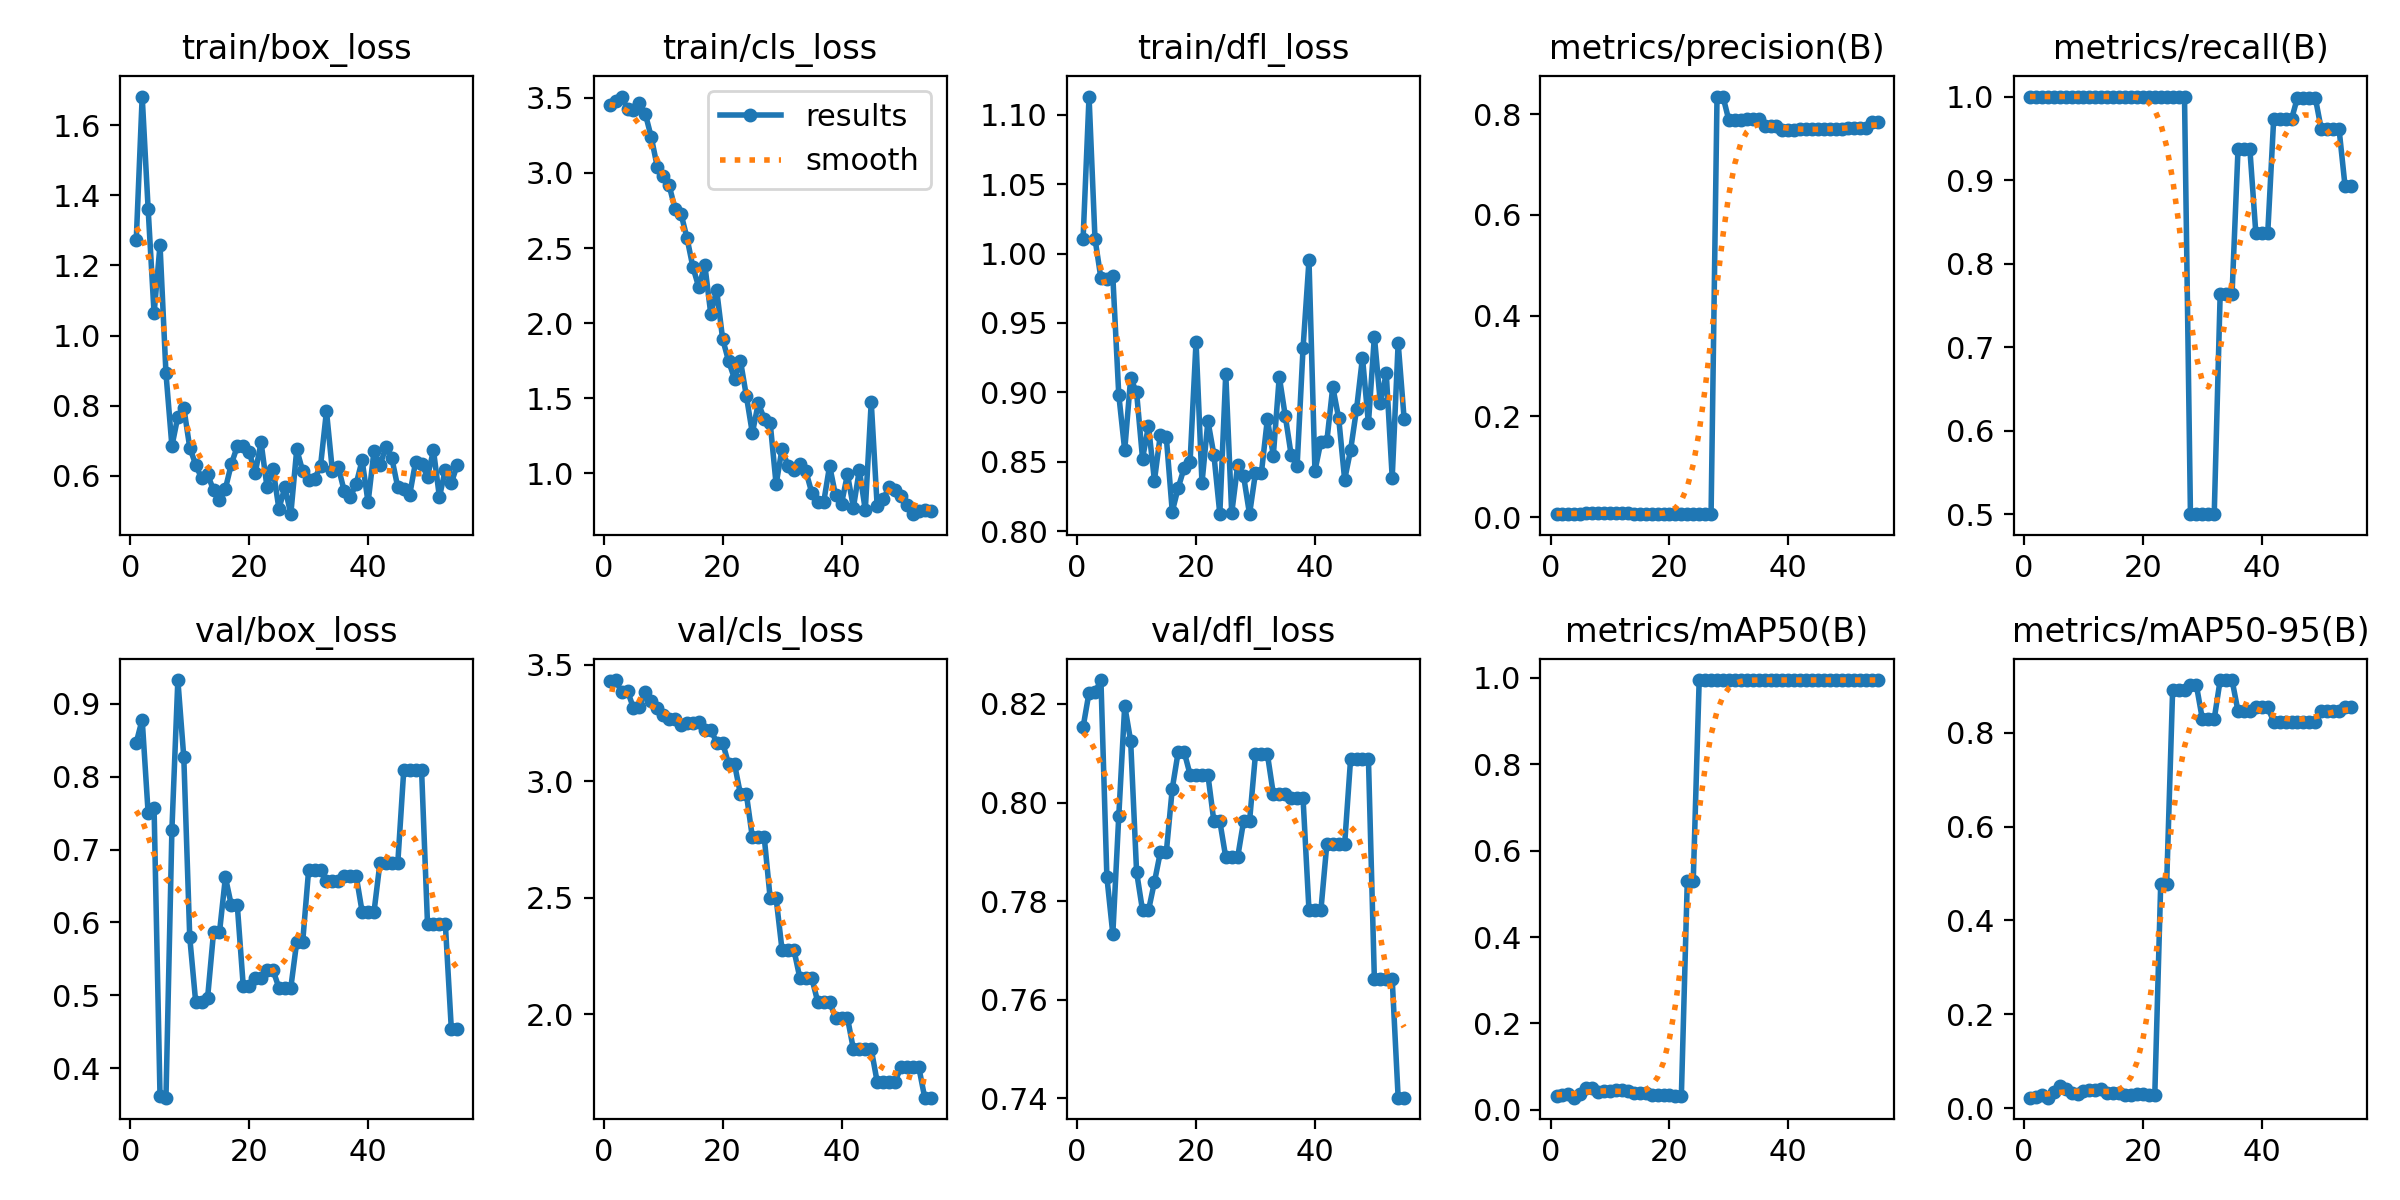

The table this chart was drawn from, first rows:
epoch, time, train/box_loss, train/cls_loss, train/dfl_loss, metrics/precision(B), metrics/recall(B), metrics/mAP50(B), metrics/mAP50-95(B), val/box_loss, val/cls_loss, val/dfl_loss, lr/pg0, lr/pg1, lr/pg2
1, 7.508, 1.272, 3.454, 1.011, 0.00712, 1, 0.03088, 0.02241, 0.8467, 3.43, 0.8153, 1.667e-05, 1.667e-05, 1.667e-05
2, 9.104, 1.682, 3.476, 1.113, 0.00698, 1, 0.03364, 0.02452, 0.8783, 3.434, 0.8223, 4.9845e-05, 4.9845e-05, 4.9845e-05
3, 10.58, 1.361, 3.508, 1.011, 0.00726, 1, 0.0366, 0.0284, 0.75, 3.383, 0.8223, 8.27999e-05, 8.27999e-05, 8.27999e-05
4, 11.99, 1.063, 3.426, 0.9821, 0.00708, 1, 0.02799, 0.02211, 0.7567, 3.388, 0.8248, 0.0001155, 0.0001155, 0.0001155
5, 13.29, 1.258, 3.422, 0.9815, 0.0072, 1, 0.03652, 0.03319, 0.3615, 3.314, 0.7849, 0.000148, 0.000148, 0.000148
6, 14.91, 0.8921, 3.464, 0.9837, 0.00808, 1, 0.05007, 0.04634, 0.3596, 3.317, 0.7733, 0.0001803, 0.0001803, 0.0001803
7, 16.4, 0.6847, 3.393, 0.8983, 0.00821, 1, 0.05136, 0.04076, 0.7274, 3.385, 0.7972, 0.0002124, 0.0002124, 0.0002124
8, 17.69, 0.7691, 3.237, 0.8583, 0.00834, 1, 0.04177, 0.03145, 0.9325, 3.343, 0.8196, 0.0002443, 0.0002443, 0.0002443
9, 19.07, 0.7945, 3.042, 0.9102, 0.00891, 1, 0.04398, 0.03015, 0.8264, 3.315, 0.8125, 0.0002759, 0.0002759, 0.0002759
10, 20.43, 0.6806, 2.982, 0.8999, 0.00861, 1, 0.04234, 0.03564, 0.5796, 3.286, 0.7859, 0.0003073, 0.0003073, 0.0003073
11, 21.76, 0.632, 2.917, 0.8523, 0.00853, 1, 0.04549, 0.03944, 0.4907, 3.266, 0.7781, 0.0003385, 0.0003385, 0.0003385
12, 23.13, 0.5926, 2.762, 0.8758, 0.00853, 1, 0.04549, 0.03944, 0.4907, 3.266, 0.7781, 0.0003695, 0.0003695, 0.0003695
13, 24.59, 0.6041, 2.728, 0.8364, 0.00786, 1, 0.04402, 0.04113, 0.4963, 3.242, 0.7839, 0.0004002, 0.0004002, 0.0004002
14, 26.16, 0.5595, 2.568, 0.8696, 0.00714, 1, 0.03846, 0.03304, 0.5862, 3.25, 0.79, 0.0004308, 0.0004308, 0.0004308
15, 27.82, 0.5316, 2.373, 0.8676, 0.00714, 1, 0.03846, 0.03304, 0.5862, 3.25, 0.79, 0.0004611, 0.0004611, 0.0004611
16, 29.53, 0.5635, 2.237, 0.8141, 0.00676, 1, 0.03811, 0.03181, 0.662, 3.254, 0.8028, 0.0004912, 0.0004912, 0.0004912
17, 30.97, 0.6338, 2.389, 0.8312, 0.00647, 1, 0.03373, 0.02728, 0.6233, 3.222, 0.8103, 0.0005211, 0.0005211, 0.0005211
18, 32.52, 0.6842, 2.064, 0.8456, 0.00647, 1, 0.03373, 0.02728, 0.6233, 3.222, 0.8103, 0.0005507, 0.0005507, 0.0005507
19, 34.24, 0.6838, 2.219, 0.85, 0.00637, 1, 0.03523, 0.03028, 0.5126, 3.166, 0.8057, 0.0005802, 0.0005802, 0.0005802
20, 36.03, 0.6688, 1.895, 0.9365, 0.00637, 1, 0.03523, 0.03028, 0.5126, 3.166, 0.8057, 0.0006094, 0.0006094, 0.0006094
21, 37.45, 0.6076, 1.748, 0.8347, 0.00625, 1, 0.03185, 0.02764, 0.5243, 3.074, 0.8056, 0.0006384, 0.0006384, 0.0006384
22, 38.74, 0.6955, 1.63, 0.8793, 0.00625, 1, 0.03185, 0.02764, 0.5243, 3.074, 0.8056, 0.0006671, 0.0006671, 0.0006671
23, 40.19, 0.5676, 1.749, 0.8551, 0.0062, 1, 0.5302, 0.4786, 0.5346, 2.944, 0.7962, 0.0006957, 0.0006957, 0.0006957
24, 41.42, 0.6205, 1.514, 0.8124, 0.0062, 1, 0.5302, 0.4786, 0.5346, 2.944, 0.7962, 0.000724, 0.000724, 0.000724
25, 42.83, 0.506, 1.268, 0.9135, 0.00638, 1, 0.995, 0.8902, 0.5103, 2.76, 0.7889, 0.0007521, 0.0007521, 0.0007521
26, 44.31, 0.5672, 1.466, 0.8128, 0.00638, 1, 0.995, 0.8902, 0.5103, 2.76, 0.7889, 0.00078, 0.00078, 0.00078
27, 45.82, 0.4907, 1.364, 0.8474, 0.00638, 1, 0.995, 0.8902, 0.5103, 2.76, 0.7889, 0.0008077, 0.0008077, 0.0008077
28, 47.1, 0.6754, 1.337, 0.8396, 0.8348, 0.5, 0.995, 0.9011, 0.5734, 2.497, 0.7962, 0.0008352, 0.0008352, 0.0008352
29, 48.36, 0.6135, 0.9268, 0.8122, 0.8348, 0.5, 0.995, 0.9011, 0.5734, 2.497, 0.7962, 0.0008624, 0.0008624, 0.0008624
30, 49.85, 0.5883, 1.165, 0.8421, 0.7873, 0.5, 0.995, 0.8293, 0.672, 2.274, 0.8098, 0.0008894, 0.0008894, 0.0008894
31, 51.34, 0.5915, 1.046, 0.8422, 0.7873, 0.5, 0.995, 0.8293, 0.672, 2.274, 0.8098, 0.0009162, 0.0009162, 0.0009162
32, 52.68, 0.6279, 1.024, 0.8807, 0.7873, 0.5, 0.995, 0.8293, 0.672, 2.274, 0.8098, 0.0009428, 0.0009428, 0.0009428
33, 54.15, 0.7847, 1.061, 0.8544, 0.7906, 0.7638, 0.995, 0.9123, 0.6573, 2.154, 0.8018, 0.0009691, 0.0009691, 0.0009691
34, 55.51, 0.6128, 1.016, 0.9113, 0.7906, 0.7638, 0.995, 0.9123, 0.6573, 2.154, 0.8018, 0.0009953, 0.0009953, 0.0009953
35, 56.99, 0.624, 0.8707, 0.8833, 0.7906, 0.7638, 0.995, 0.9123, 0.6573, 2.154, 0.8018, 0.001021, 0.001021, 0.001021
36, 58.35, 0.5559, 0.8078, 0.8549, 0.7761, 0.9366, 0.995, 0.846, 0.6636, 2.053, 0.8008, 0.001047, 0.001047, 0.001047
37, 59.54, 0.539, 0.8069, 0.8468, 0.7761, 0.9366, 0.995, 0.846, 0.6636, 2.053, 0.8008, 0.001072, 0.001072, 0.001072
38, 60.9, 0.5775, 1.051, 0.9318, 0.7761, 0.9366, 0.995, 0.846, 0.6636, 2.053, 0.8008, 0.001098, 0.001098, 0.001098
39, 62.44, 0.6444, 0.853, 0.995, 0.7681, 0.8362, 0.995, 0.8541, 0.6145, 1.984, 0.7781, 0.001123, 0.001123, 0.001123
40, 63.72, 0.5241, 0.7973, 0.8434, 0.7681, 0.8362, 0.995, 0.8541, 0.6145, 1.984, 0.7781, 0.001147, 0.001147, 0.001147
41, 64.97, 0.6714, 0.9939, 0.8644, 0.7681, 0.8362, 0.995, 0.8541, 0.6145, 1.984, 0.7781, 0.001172, 0.001172, 0.001172
42, 66.35, 0.6305, 0.7721, 0.8647, 0.7695, 0.9727, 0.995, 0.8237, 0.682, 1.849, 0.7915, 0.001196, 0.001196, 0.001196
43, 67.82, 0.6816, 1.023, 0.9039, 0.7695, 0.9727, 0.995, 0.8237, 0.682, 1.849, 0.7915, 0.001221, 0.001221, 0.001221
44, 69.1, 0.6502, 0.7553, 0.8813, 0.7695, 0.9727, 0.995, 0.8237, 0.682, 1.849, 0.7915, 0.001244, 0.001244, 0.001244
45, 70.35, 0.5668, 1.475, 0.8371, 0.7695, 0.9727, 0.995, 0.8237, 0.682, 1.849, 0.7915, 0.001268, 0.001268, 0.001268
46, 71.79, 0.5634, 0.7796, 0.8585, 0.7698, 0.9988, 0.995, 0.8237, 0.8087, 1.709, 0.8088, 0.001292, 0.001292, 0.001292
47, 73.21, 0.5461, 0.8266, 0.8879, 0.7698, 0.9988, 0.995, 0.8237, 0.8087, 1.709, 0.8088, 0.001315, 0.001315, 0.001315
48, 74.46, 0.6406, 0.9088, 0.925, 0.7698, 0.9988, 0.995, 0.8237, 0.8087, 1.709, 0.8088, 0.001338, 0.001338, 0.001338
49, 75.89, 0.6349, 0.8885, 0.8776, 0.7698, 0.9988, 0.995, 0.8237, 0.8087, 1.709, 0.8088, 0.001361, 0.001361, 0.001361
50, 77.28, 0.5977, 0.8511, 0.9402, 0.7724, 0.9611, 0.995, 0.846, 0.5973, 1.772, 0.7641, 0.001383, 0.001383, 0.001383
51, 79.05, 0.6729, 0.787, 0.8924, 0.7724, 0.9611, 0.995, 0.846, 0.5973, 1.772, 0.7641, 0.001392, 0.001392, 0.001392
52, 80.51, 0.5394, 0.7282, 0.9136, 0.7724, 0.9611, 0.995, 0.846, 0.5973, 1.772, 0.7641, 0.001386, 0.001386, 0.001386
53, 82.01, 0.6181, 0.7479, 0.8385, 0.7724, 0.9611, 0.995, 0.846, 0.5973, 1.772, 0.7641, 0.001381, 0.001381, 0.001381
54, 83.44, 0.5796, 0.754, 0.9355, 0.7853, 0.8932, 0.995, 0.8541, 0.4543, 1.641, 0.7402, 0.001375, 0.001375, 0.001375
55, 85.06, 0.6313, 0.7504, 0.8811, 0.7853, 0.8932, 0.995, 0.8541, 0.4543, 1.641, 0.7402, 0.00137, 0.00137, 0.00137
